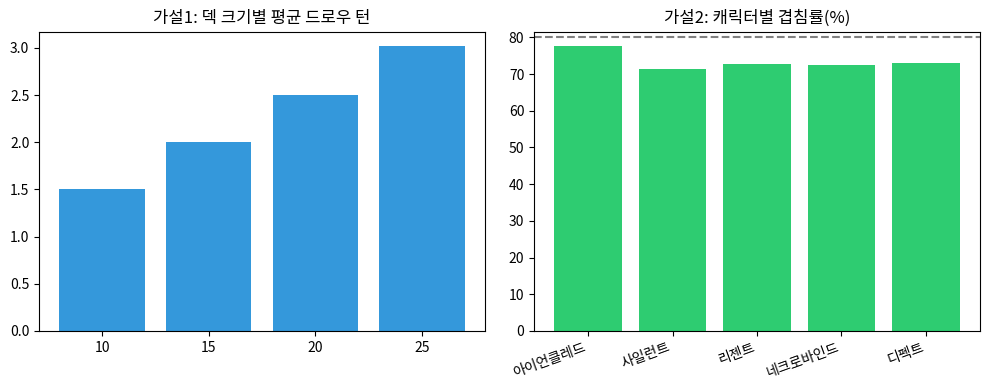

The matplotlib source for this figure: (Note: this script raises an exception after producing the figure.)
"""
슬더스2 확률 검증
가설1: 카드가 덱에 '있다'는 건 알아도 '위치'는 모름 → 드로우까지 걸리는 턴수
가설2: 초반 스타터 덱 재정립 시, 새 패가 이전 패와 겹치는 비율(카드 이름 기준)
(배경·검증 과정은 README 참고)
"""

import random
from collections import Counter
import numpy as np
import matplotlib.pyplot as plt
import matplotlib.font_manager as fm

fm.fontManager.addfont("/usr/share/fonts/opentype/noto/NotoSansCJK-Regular.ttc")
plt.rcParams["font.family"] = "Noto Sans CJK JP"
random.seed(42)
np.random.seed(42)


def turns_to_draw(deck_size, hand_size=5, trials=10000):
    position = np.random.randint(1, deck_size + 1, trials)
    return np.ceil(position / hand_size).mean()


def overlap_rate(deck, hand_size=5, trials=10000):
    cards = [name for name, n in deck.items() for _ in range(n)]
    hits = []
    for _ in range(trials):
        random.shuffle(cards)
        before = cards[:hand_size]
        pool = before + cards[hand_size:]
        random.shuffle(pool)
        after = pool[:hand_size]
        hits.append(sum((Counter(before) & Counter(after)).values()) / hand_size)
    return np.mean(hits)


STARTER_DECKS = {
    "아이언클레드": {"타격": 5, "수비": 4, "강타": 1},
    "사일런트": {"타격": 5, "수비": 5, "무력화": 1, "생존자": 1},
    "리젠트": {"타격": 4, "수비": 4, "별똥별": 1, "추앙": 1},
    "네크로바인드": {"타격": 4, "수비": 4, "호위": 1, "풀어놓기": 1},
    "디펙트": {"타격": 4, "수비": 4, "파지직": 1, "이중시전": 1},
}

deck_sizes = [10, 15, 20, 25]
avg_turns = [turns_to_draw(s) for s in deck_sizes]
overlap = {name: overlap_rate(deck) for name, deck in STARTER_DECKS.items()}

print("가설1 - 덱 크기별 평균 드로우 턴:", dict(zip(deck_sizes, [round(float(t), 1) for t in avg_turns])))
print("가설2 - 캐릭터별 재정립 겹침률:", {k: f"{v:.0%}" for k, v in overlap.items()})
print(f"→ 평균 {np.mean(list(overlap.values())):.0%} (체감 80%와 근접)")

fig, ax = plt.subplots(1, 2, figsize=(10, 4))
ax[0].bar([str(s) for s in deck_sizes], avg_turns, color="#3498db")
ax[0].set_title("가설1: 덱 크기별 평균 드로우 턴")
ax[1].bar(overlap.keys(), [v * 100 for v in overlap.values()], color="#2ecc71")
ax[1].axhline(80, color="gray", linestyle="--")
ax[1].set_title("가설2: 캐릭터별 겹침률(%)")
plt.setp(ax[1].get_xticklabels(), rotation=20, ha="right")
plt.tight_layout()
plt.savefig("/home/claude/slaythespire2_probability_vs_perception.png", dpi=150)
